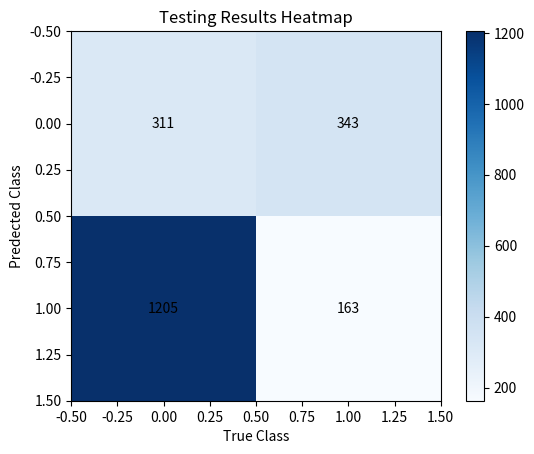

Recreate this plot in Python.
import numpy as np
import matplotlib.pyplot as plt

# Create the data
data = np.array([
    [311, 343],
    [1205, 163]
])

# Create the heatmap
plt.imshow(data, cmap='Blues')
plt.colorbar()

# Add labels and title
plt.xlabel('True Class')
plt.ylabel('Predected Class')
plt.title('Testing Results Heatmap')

# Add numbers to the heatmap
for i in range(data.shape[0]):
    for j in range(data.shape[1]):
        plt.text(j, i, data[i, j], ha='center', va='center')

# Show the plot
plt.show()